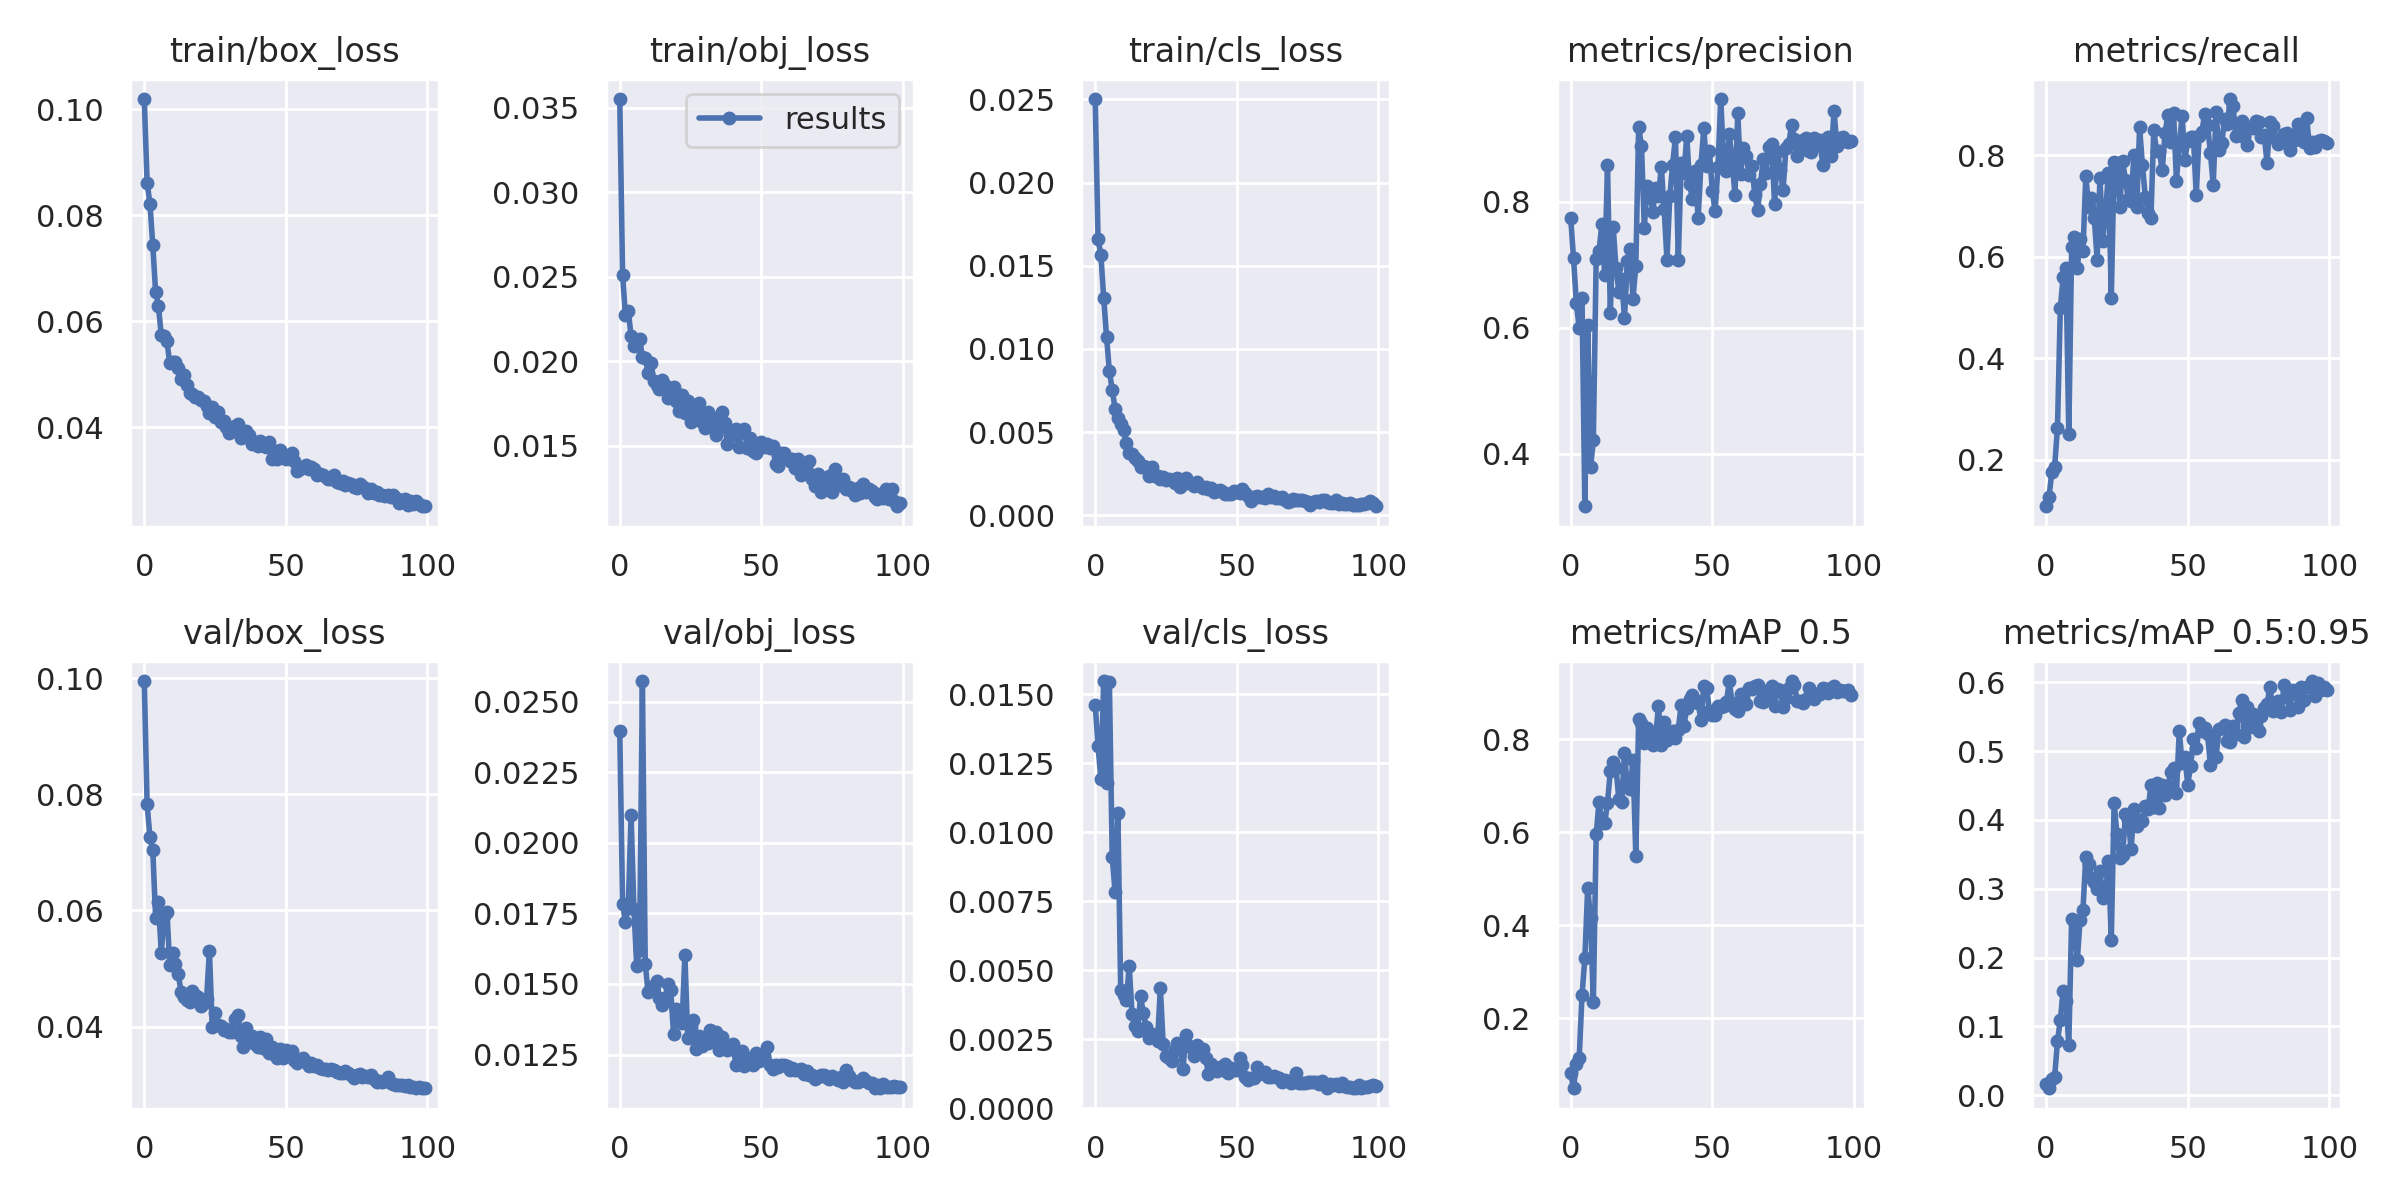

Data behind this chart, as committed beside it:
epoch, train/box_loss, train/obj_loss, train/cls_loss, metrics/precision, metrics/recall, metrics/mAP_0.5, metrics/mAP_0.5:0.95, val/box_loss, val/obj_loss, val/cls_loss, x/lr0, x/lr1, x/lr2
0, 0.1019, 0.03552, 0.02503, 0.7743, 0.1082, 0.08244, 0.01618, 0.0995, 0.02396, 0.01463, 0.00327, 0.00327, 0.07057
1, 0.08615, 0.02511, 0.01661, 0.7112, 0.1258, 0.04986, 0.01027, 0.0783, 0.01784, 0.01313, 0.006538, 0.006538, 0.0405
2, 0.08215, 0.02273, 0.01563, 0.6387, 0.1757, 0.102, 0.02397, 0.07263, 0.01721, 0.01192, 0.00974, 0.00974, 0.01037
3, 0.07438, 0.023, 0.01306, 0.5996, 0.1862, 0.1139, 0.02703, 0.07043, 0.0177, 0.01548, 0.009703, 0.009703, 0.009703
4, 0.06548, 0.0215, 0.01074, 0.6478, 0.263, 0.2495, 0.07864, 0.05879, 0.02099, 0.0118, 0.009703, 0.009703, 0.009703
5, 0.06286, 0.02092, 0.008645, 0.3167, 0.4989, 0.3288, 0.1093, 0.06144, 0.01766, 0.01545, 0.009604, 0.009604, 0.009604
6, 0.05731, 0.02123, 0.007556, 0.604, 0.5596, 0.4801, 0.1509, 0.05267, 0.01564, 0.00911, 0.009505, 0.009505, 0.009505
7, 0.05721, 0.02133, 0.006402, 0.3784, 0.5784, 0.4165, 0.1363, 0.05903, 0.01619, 0.007845, 0.009406, 0.009406, 0.009406
8, 0.05623, 0.02026, 0.005837, 0.4211, 0.2497, 0.2355, 0.07322, 0.05977, 0.02573, 0.01069, 0.009307, 0.009307, 0.009307
9, 0.05206, 0.0202, 0.005483, 0.71, 0.6182, 0.5951, 0.2564, 0.05059, 0.01572, 0.004293, 0.009208, 0.009208, 0.009208
10, 0.05233, 0.01933, 0.005119, 0.7215, 0.6397, 0.6652, 0.2538, 0.05261, 0.01471, 0.004093, 0.009109, 0.009109, 0.009109
11, 0.05226, 0.01989, 0.004336, 0.7647, 0.5784, 0.6195, 0.1966, 0.05079, 0.01488, 0.003906, 0.00901, 0.00901, 0.00901
12, 0.05107, 0.01881, 0.003712, 0.6845, 0.6343, 0.6189, 0.2554, 0.04903, 0.01492, 0.005156, 0.008911, 0.008911, 0.008911
13, 0.04903, 0.01859, 0.003674, 0.8588, 0.6104, 0.6635, 0.2696, 0.04598, 0.0151, 0.003432, 0.008812, 0.008812, 0.008812
14, 0.04991, 0.01834, 0.003428, 0.6235, 0.7595, 0.732, 0.3469, 0.04505, 0.01452, 0.002986, 0.008713, 0.008713, 0.008713
15, 0.04802, 0.01887, 0.003279, 0.7605, 0.6975, 0.7505, 0.3366, 0.04453, 0.01424, 0.002788, 0.008614, 0.008614, 0.008614
16, 0.04649, 0.0186, 0.002882, 0.6958, 0.7166, 0.7373, 0.3162, 0.04426, 0.0145, 0.004049, 0.008515, 0.008515, 0.008515
17, 0.04625, 0.01784, 0.002972, 0.6574, 0.6764, 0.6721, 0.3098, 0.04621, 0.015, 0.003454, 0.008416, 0.008416, 0.008416
18, 0.04562, 0.01832, 0.002876, 0.6771, 0.594, 0.6649, 0.3003, 0.04541, 0.01477, 0.002943, 0.008317, 0.008317, 0.008317
19, 0.04569, 0.01849, 0.002386, 0.6152, 0.7553, 0.7712, 0.3261, 0.04519, 0.01324, 0.002538, 0.008218, 0.008218, 0.008218
20, 0.04516, 0.01768, 0.002893, 0.7068, 0.6313, 0.6966, 0.2872, 0.0435, 0.01413, 0.002678, 0.008119, 0.008119, 0.008119
21, 0.04487, 0.01706, 0.002333, 0.7245, 0.6888, 0.6923, 0.2946, 0.04403, 0.0139, 0.002574, 0.00802, 0.00802, 0.00802
22, 0.04394, 0.01799, 0.002332, 0.6465, 0.7656, 0.7557, 0.3397, 0.04476, 0.0136, 0.002443, 0.007921, 0.007921, 0.007921
23, 0.04265, 0.01695, 0.002151, 0.6978, 0.518, 0.549, 0.2261, 0.05311, 0.01603, 0.004348, 0.007822, 0.007822, 0.007822
24, 0.04379, 0.01762, 0.002273, 0.9189, 0.7857, 0.8433, 0.425, 0.03994, 0.01309, 0.002323, 0.007723, 0.007723, 0.007723
25, 0.04193, 0.01643, 0.002124, 0.8888, 0.7836, 0.834, 0.3795, 0.04229, 0.01347, 0.001887, 0.007624, 0.007624, 0.007624
26, 0.04285, 0.01736, 0.002178, 0.7593, 0.698, 0.7911, 0.3442, 0.04024, 0.01372, 0.001815, 0.007525, 0.007525, 0.007525
27, 0.041, 0.01684, 0.002103, 0.8258, 0.7877, 0.8246, 0.3488, 0.04007, 0.0127, 0.001715, 0.007426, 0.007426, 0.007426
28, 0.04126, 0.01751, 0.001961, 0.8111, 0.7514, 0.7991, 0.4083, 0.03943, 0.01314, 0.002105, 0.007327, 0.007327, 0.007327
29, 0.04003, 0.0164, 0.002217, 0.7847, 0.7138, 0.7873, 0.3994, 0.03952, 0.0128, 0.002354, 0.007228, 0.007228, 0.007228
30, 0.03884, 0.01606, 0.001674, 0.8217, 0.7107, 0.8072, 0.3577, 0.03911, 0.0129, 0.00213, 0.007129, 0.007129, 0.007129
31, 0.03965, 0.01699, 0.001876, 0.8098, 0.8009, 0.8708, 0.4164, 0.03915, 0.0129, 0.00141, 0.00703, 0.00703, 0.00703
32, 0.04023, 0.01648, 0.002226, 0.8554, 0.6986, 0.7876, 0.3909, 0.04126, 0.01336, 0.002671, 0.006931, 0.006931, 0.006931
33, 0.04065, 0.01662, 0.001949, 0.7888, 0.8547, 0.837, 0.4001, 0.04197, 0.0131, 0.002262, 0.006832, 0.006832, 0.006832
34, 0.03794, 0.01565, 0.001857, 0.7083, 0.7801, 0.7988, 0.3984, 0.03837, 0.01331, 0.002166, 0.006733, 0.006733, 0.006733
35, 0.03879, 0.0161, 0.001741, 0.8089, 0.7185, 0.8084, 0.4206, 0.03642, 0.01268, 0.001903, 0.006634, 0.006634, 0.006634
36, 0.03936, 0.01701, 0.002012, 0.8592, 0.6868, 0.8176, 0.4153, 0.03975, 0.01313, 0.002282, 0.006535, 0.006535, 0.006535
37, 0.03848, 0.01635, 0.001736, 0.903, 0.677, 0.8033, 0.4511, 0.03795, 0.01275, 0.002016, 0.006436, 0.006436, 0.006436
38, 0.03675, 0.01513, 0.001607, 0.7071, 0.8491, 0.8207, 0.4187, 0.03832, 0.01267, 0.002144, 0.006337, 0.006337, 0.006337
39, 0.03729, 0.01585, 0.001721, 0.8615, 0.8084, 0.8728, 0.4532, 0.03694, 0.01269, 0.001811, 0.006238, 0.006238, 0.006238
40, 0.03637, 0.01564, 0.001557, 0.8465, 0.8073, 0.8291, 0.4168, 0.0365, 0.01286, 0.00125, 0.006139, 0.006139, 0.006139
41, 0.03736, 0.016, 0.001639, 0.9042, 0.7708, 0.8668, 0.4514, 0.03825, 0.01215, 0.001592, 0.00604, 0.00604, 0.00604
42, 0.03665, 0.0149, 0.001417, 0.8279, 0.8443, 0.8867, 0.4361, 0.03641, 0.01254, 0.001466, 0.005941, 0.005941, 0.005941
43, 0.03633, 0.01588, 0.001483, 0.8051, 0.8788, 0.8938, 0.4499, 0.03794, 0.01263, 0.001334, 0.005842, 0.005842, 0.005842
44, 0.03722, 0.016, 0.001514, 0.8492, 0.8257, 0.8852, 0.4698, 0.0354, 0.01209, 0.001479, 0.005743, 0.005743, 0.005743
45, 0.034, 0.01487, 0.001385, 0.7738, 0.8822, 0.8767, 0.4762, 0.03647, 0.01227, 0.001383, 0.005644, 0.005644, 0.005644
46, 0.03552, 0.01546, 0.001263, 0.8589, 0.7498, 0.842, 0.4386, 0.03598, 0.01238, 0.001613, 0.005545, 0.005545, 0.005545
47, 0.03399, 0.01469, 0.001257, 0.9167, 0.8201, 0.9152, 0.5294, 0.03468, 0.01214, 0.001281, 0.005446, 0.005446, 0.005446
48, 0.03572, 0.01459, 0.001268, 0.8571, 0.8772, 0.9107, 0.4823, 0.03609, 0.01255, 0.001462, 0.005347, 0.005347, 0.005347
49, 0.03479, 0.01512, 0.001466, 0.8815, 0.7911, 0.8605, 0.4914, 0.03453, 0.01227, 0.00138, 0.005248, 0.005248, 0.005248
50, 0.03392, 0.01521, 0.001402, 0.8171, 0.8275, 0.8524, 0.4513, 0.03597, 0.01241, 0.00139, 0.005149, 0.005149, 0.005149
51, 0.03466, 0.01492, 0.001351, 0.7859, 0.8352, 0.8513, 0.4784, 0.0354, 0.01243, 0.001827, 0.00505, 0.00505, 0.00505
52, 0.03515, 0.01512, 0.001605, 0.8562, 0.8361, 0.8704, 0.5172, 0.03578, 0.01279, 0.001584, 0.004951, 0.004951, 0.004951
53, 0.03356, 0.01487, 0.001316, 0.9634, 0.7215, 0.8693, 0.5052, 0.03418, 0.01213, 0.001129, 0.004852, 0.004852, 0.004852
54, 0.03179, 0.01499, 0.001176, 0.8649, 0.838, 0.8702, 0.5409, 0.0338, 0.012, 0.001039, 0.004753, 0.004753, 0.004753
55, 0.03205, 0.01393, 0.0008819, 0.8498, 0.8466, 0.8797, 0.5288, 0.03422, 0.01215, 0.001097, 0.004654, 0.004654, 0.004654
56, 0.03246, 0.01378, 0.001115, 0.9086, 0.8819, 0.9239, 0.5332, 0.0346, 0.01207, 0.001109, 0.004555, 0.004555, 0.004555
57, 0.03279, 0.01455, 0.001167, 0.8652, 0.8598, 0.8784, 0.5242, 0.03401, 0.01213, 0.001508, 0.004456, 0.004456, 0.004456
58, 0.03218, 0.01455, 0.001072, 0.8115, 0.8044, 0.8651, 0.4801, 0.03322, 0.01213, 0.001234, 0.004357, 0.004357, 0.004357
59, 0.03247, 0.01429, 0.001076, 0.941, 0.7418, 0.86, 0.515, 0.03366, 0.0121, 0.001321, 0.004258, 0.004258, 0.004258
... 40 more rows
